The GitHub repository wrooble/Brain_Tumor_MRI contains a labelled image folder "resized_256" with 4 categories: glioma, meningioma, no tumor, pituitary tumor. Examples follow, each with its label.

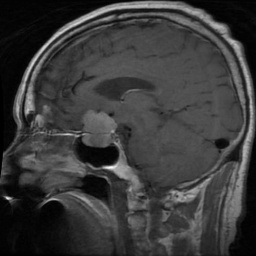
Label: pituitary tumor

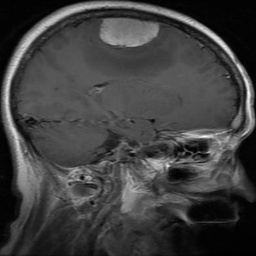
Label: meningioma

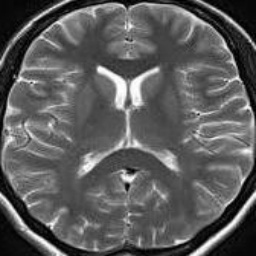
Label: no tumor

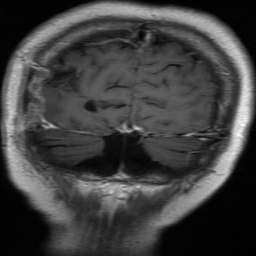
Label: glioma

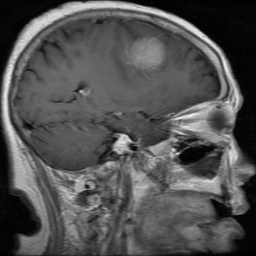
Label: meningioma

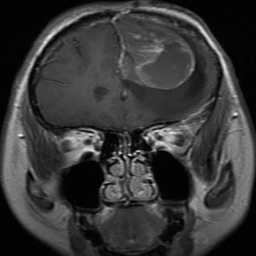
Label: glioma
